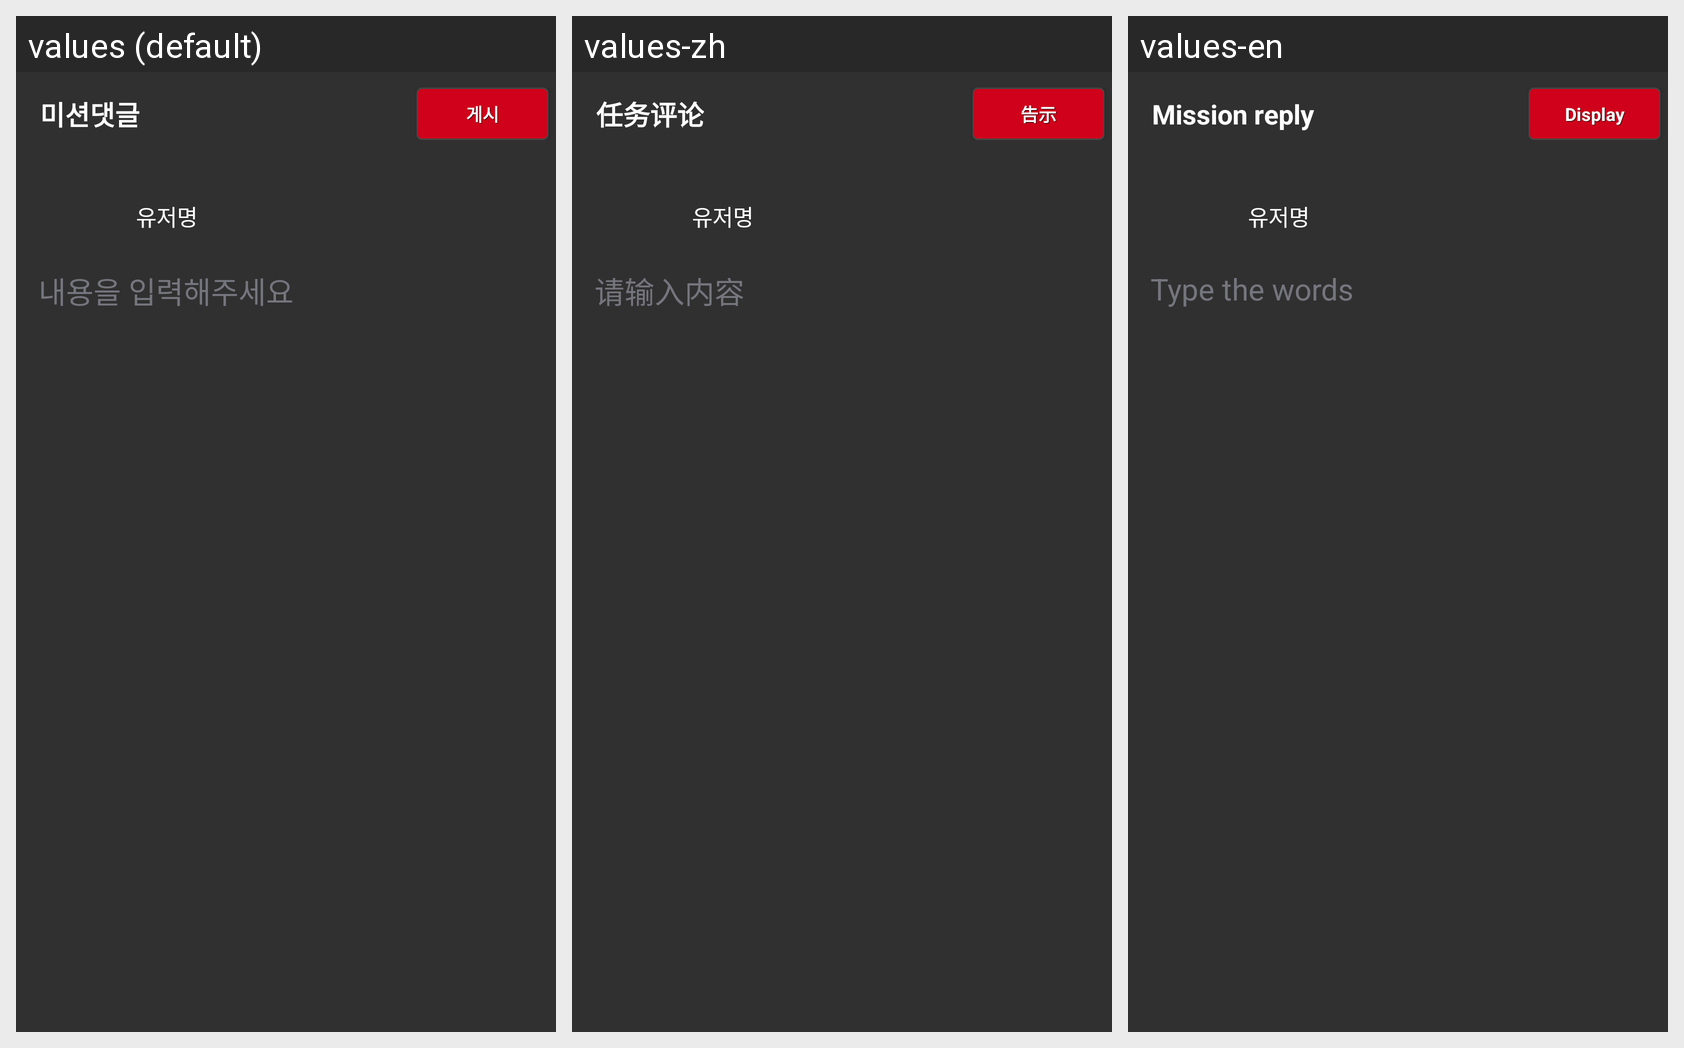

Locale-by-locale string values for the Android screen shown in this grid:
Android screen res/layout/ac_board_layout.xml rendered under 3 locales, left to right: values (default), values-zh, values-en. Device: Nexus 5 (rendered at 1080×1920; each locale shown at half size, 540×960, under a caption strip naming it); theme AppTheme.
Strings drawn on this screen, with the default value and each locale's value (text and hints the layout hard-codes, and strings that could not be matched under every locale, appear in the picture but are not listed):

board_title
  values: 미션댓글
  values-zh: 任务评论
  values-en: Mission reply

board_createbtn
  values: 게시
  values-zh: 告示
  values-en: Display

board_validation_word_empty
  values: 내용을 입력해주세요
  values-zh: 请输入内容
  values-en: Type the words
